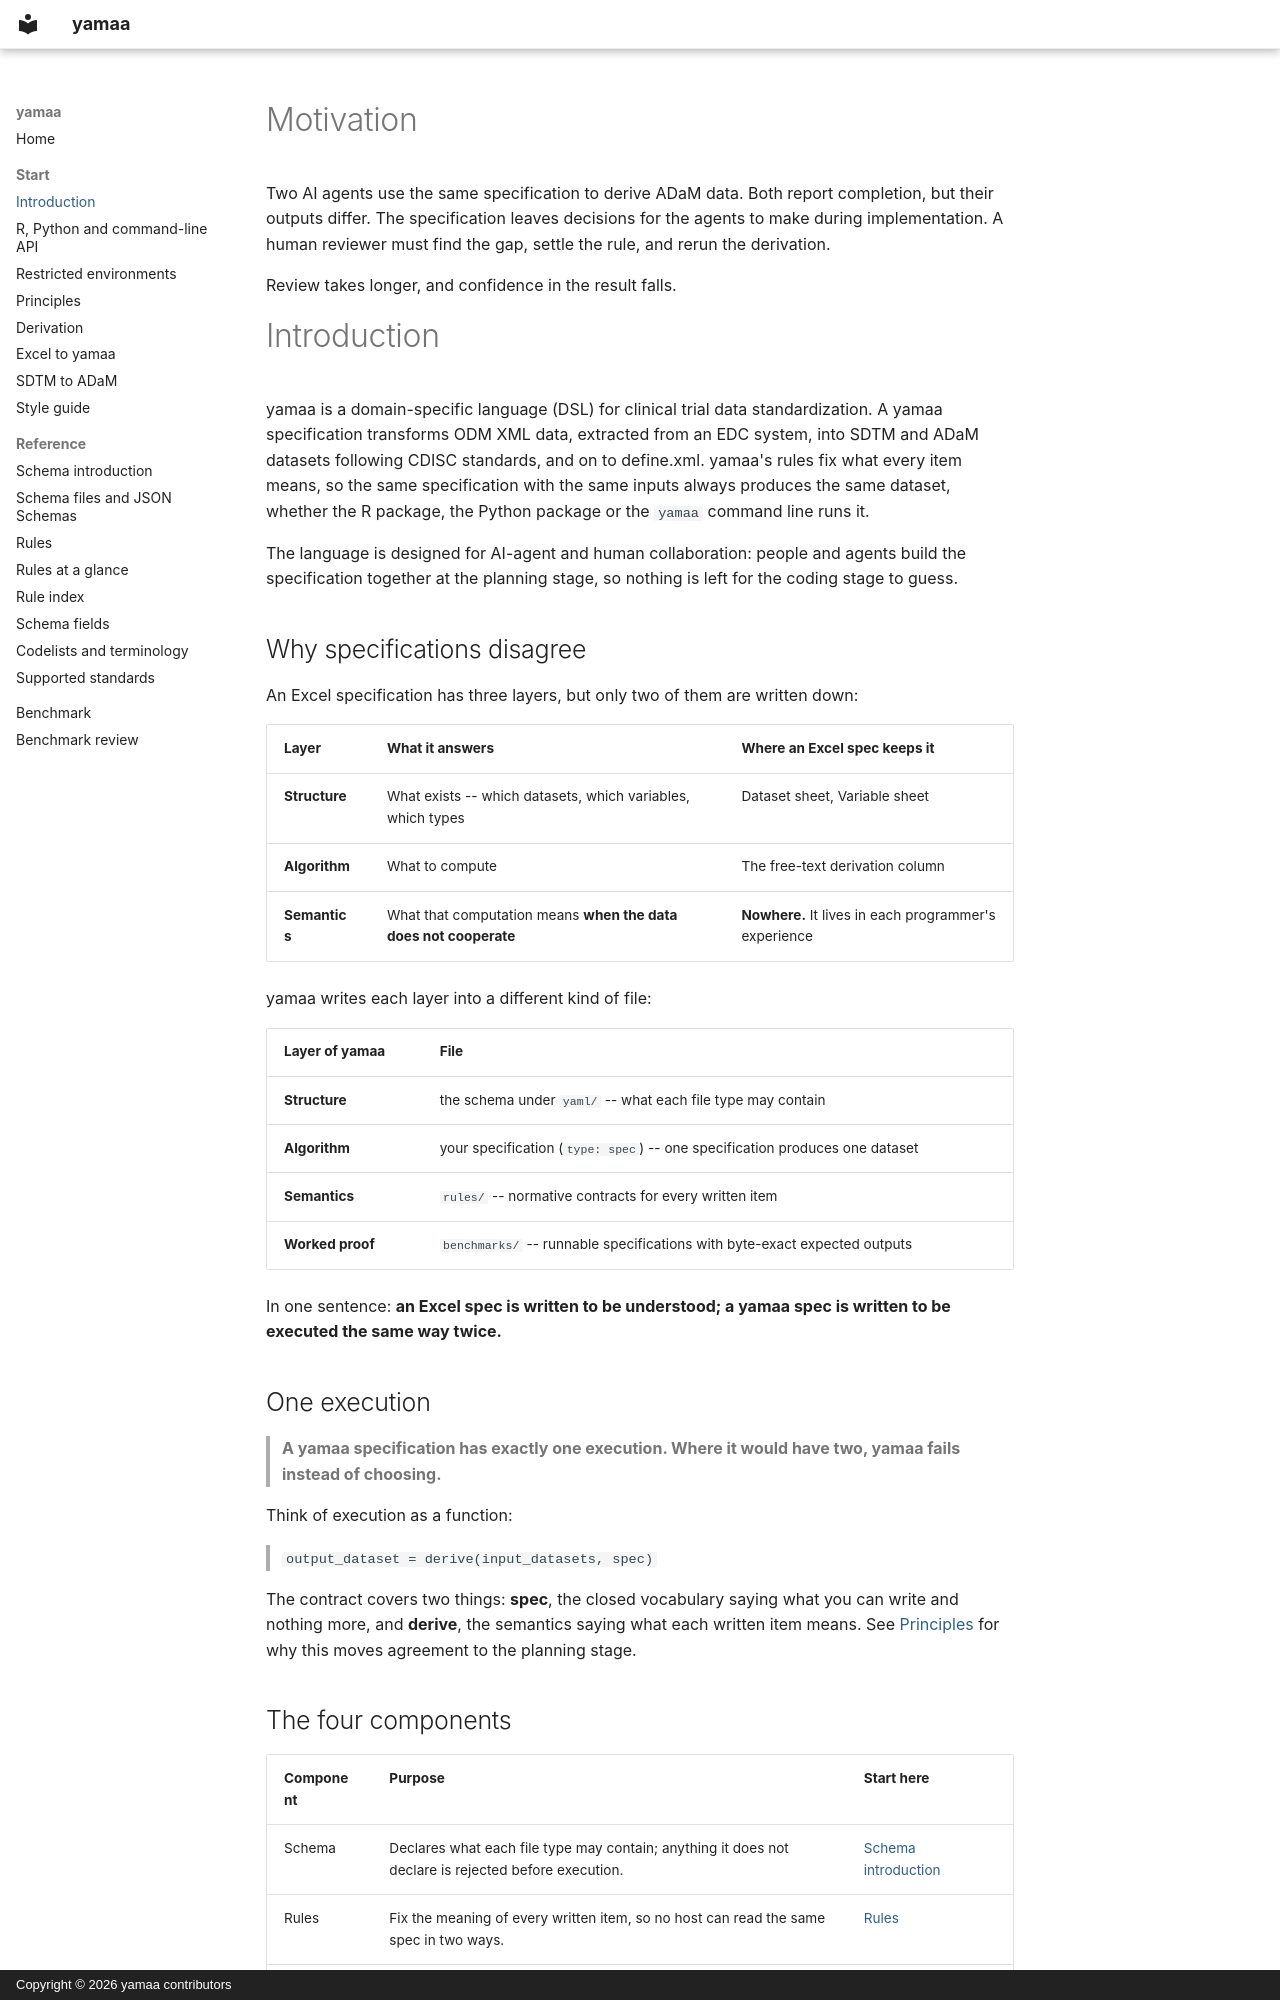

repository: elong0527/yamaa · page: articles/intro/index.html · generator: mkdocs · copyright: Copyright © 2026 yamaa contributors

# Motivation

Two AI agents use the same specification to derive ADaM data.
Both report completion, but their outputs differ.
The specification leaves decisions for the agents to make during implementation.
A human reviewer must find the gap, settle the rule, and rerun the derivation.

Review takes longer, and confidence in the result falls.

# Introduction

yamaa is a domain-specific language (DSL) for clinical trial data
standardization. A yamaa specification transforms ODM XML data, extracted from
an EDC system, into SDTM and ADaM datasets following CDISC standards, and on
to define.xml. yamaa's rules fix what every item means, so the same
specification with the same inputs always produces the same dataset, whether
the R package, the Python package or the `yamaa` command line runs it.

The language is designed for AI-agent and human collaboration: people and
agents build the specification together at the planning stage, so nothing is
left for the coding stage to guess.

## Why specifications disagree

An Excel specification has three layers, but only two of them are written down:

| Layer | What it answers | Where an Excel spec keeps it |
|---|---|---|
| **Structure** | What exists -- which datasets, which variables, which types | Dataset sheet, Variable sheet |
| **Algorithm** | What to compute | The free-text derivation column |
| **Semantics** | What that computation means **when the data does not cooperate** | **Nowhere.** It lives in each programmer's experience |

yamaa writes each layer into a different kind of file:

| Layer of yamaa | File |
|---|---|
| **Structure** | the schema under `yaml/` -- what each file type may contain |
| **Algorithm** | your specification (`type: spec`) -- one specification produces one dataset |
| **Semantics** | `rules/` -- normative contracts for every written item |
| **Worked proof** | `benchmarks/` -- runnable specifications with byte-exact expected outputs |

In one sentence: **an Excel spec is written to be understood; a yamaa spec is
written to be executed the same way twice.**

## One execution

> **A yamaa specification has exactly one execution. Where it would have two,
> yamaa fails instead of choosing.**

Think of execution as a function:

> `output_dataset = derive(input_datasets, spec)`

The contract covers two things: **spec**, the closed vocabulary saying what
you can write and nothing more, and **derive**, the semantics saying what
each written item means. See [Principles](principles.md) for why this moves
agreement to the planning stage.

## The four components

| Component | Purpose | Start here |
|---|---|---|
| Schema | Declares what each file type may contain; anything it does not declare is rejected before execution. | [Schema introduction](schema-intro.md) |
| Rules | Fix the meaning of every written item, so no host can read the same spec in two ways. | [Rules](rules.md) |
| Engine | Runs specifications from Python, R and the command line; the same specification with the same inputs produces the same output dataset. | [R, Python and command-line API](api.md) |
| Benchmark | Runnable specifications with input data and byte-exact expected outputs. | [Benchmark](../benchmark/index.md) |
